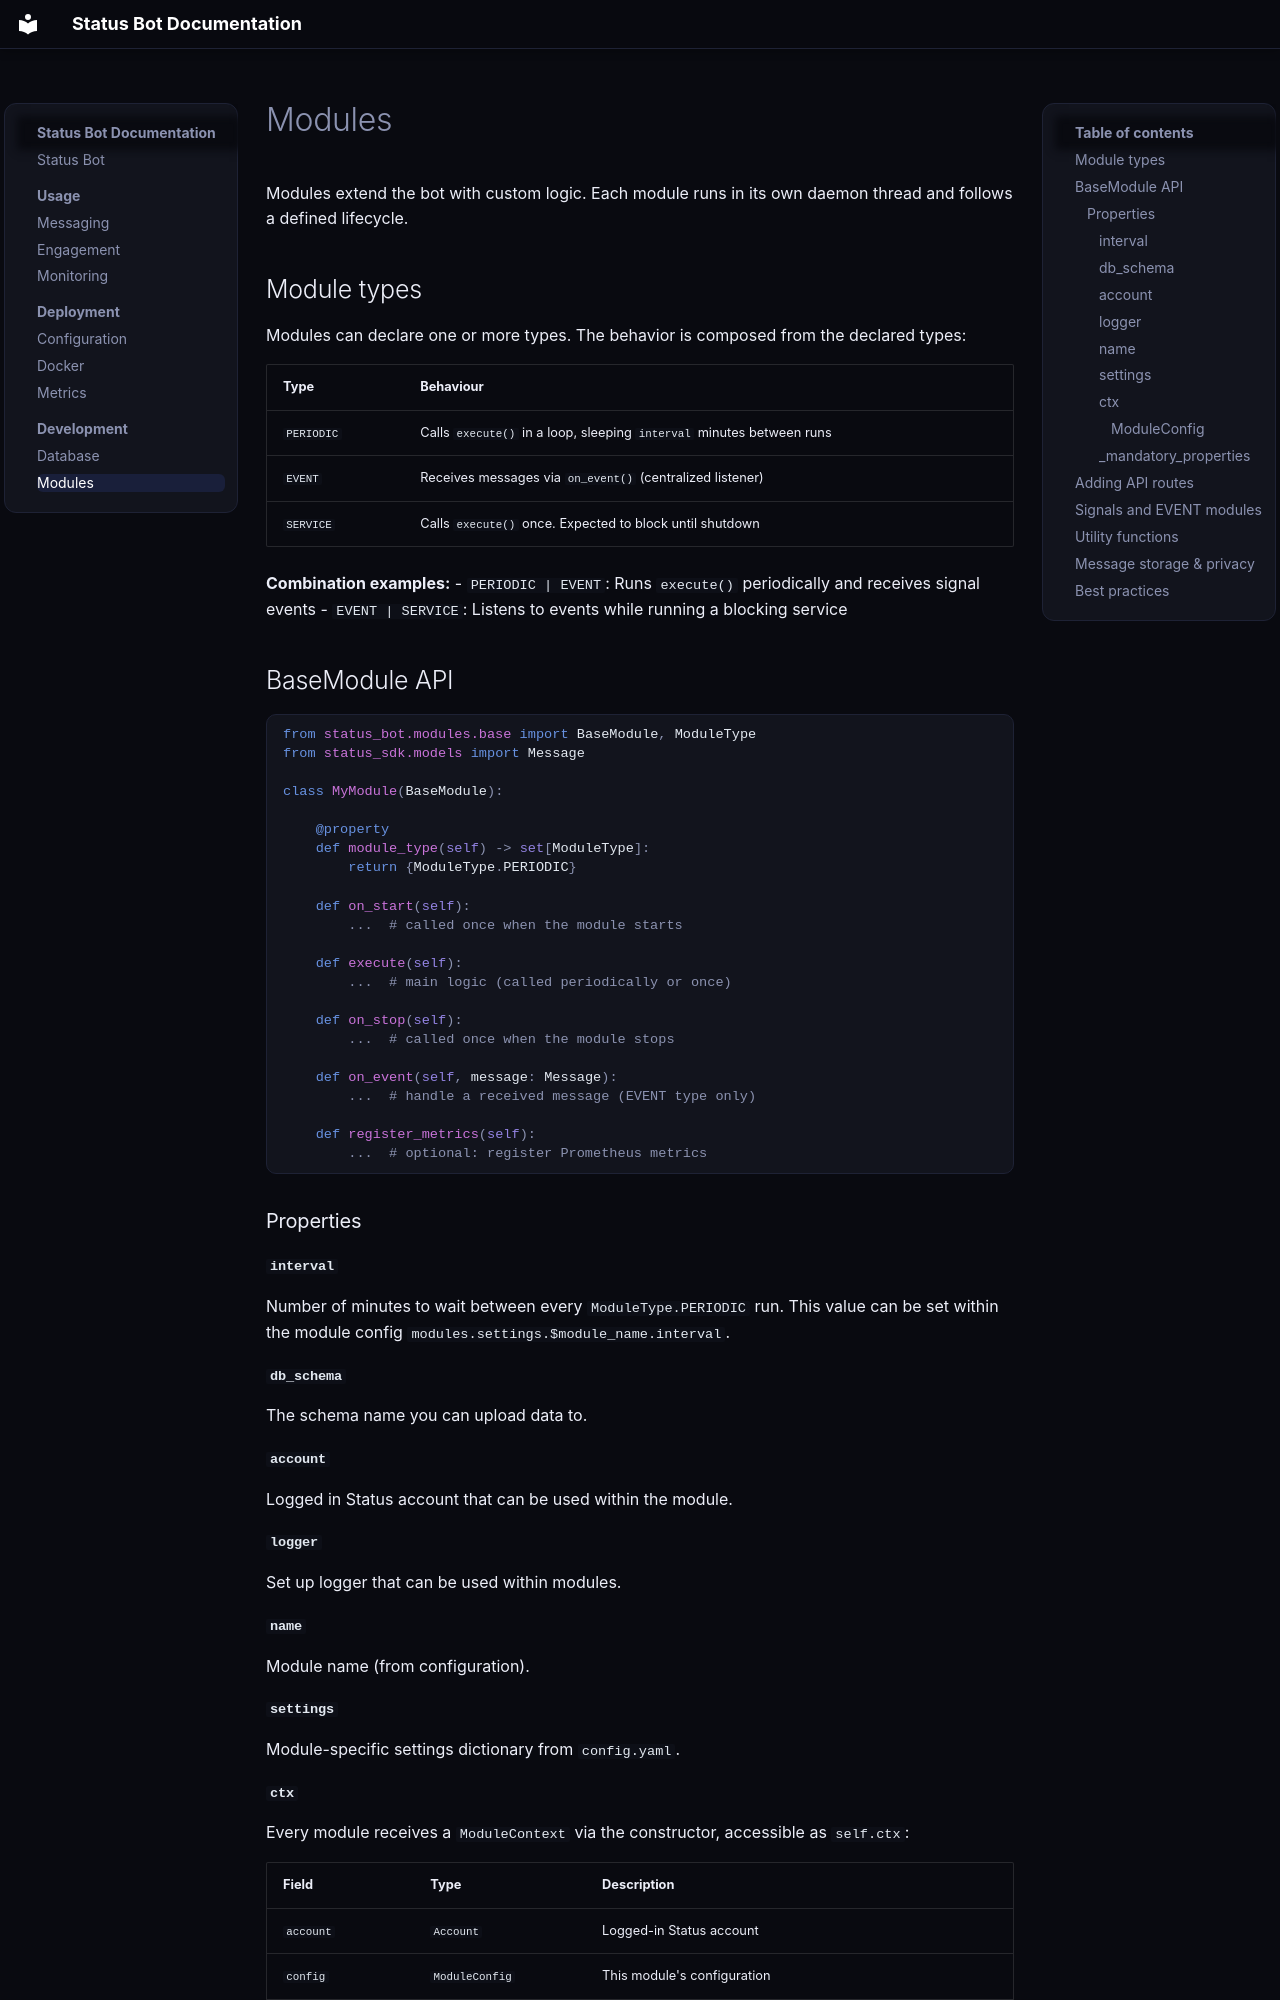

repository: status-im/status-bot · page: development/modules/index.html · generator: mkdocs

# Modules

Modules extend the bot with custom logic. Each module runs in its own daemon thread and follows a defined lifecycle.

## Module types

Modules can declare one or more types. The behavior is composed from the declared types:

| Type | Behaviour |
|------|-----------|
| `PERIODIC` | Calls `execute()` in a loop, sleeping `interval` minutes between runs |
| `EVENT` | Receives messages via `on_event()` (centralized listener) |
| `SERVICE` | Calls `execute()` once. Expected to block until shutdown |

**Combination examples:**
- `PERIODIC | EVENT`: Runs `execute()` periodically and receives signal events
- `EVENT | SERVICE`: Listens to events while running a blocking service

## BaseModule API

```python
from status_bot.modules.base import BaseModule, ModuleType
from status_sdk.models import Message

class MyModule(BaseModule):

    @property
    def module_type(self) -> set[ModuleType]:
        return {ModuleType.PERIODIC}

    def on_start(self):
        ...  # called once when the module starts

    def execute(self):
        ...  # main logic (called periodically or once)

    def on_stop(self):
        ...  # called once when the module stops

    def on_event(self, message: Message):
        ...  # handle a received message (EVENT type only)

    def register_metrics(self):
        ...  # optional: register Prometheus metrics
```
### Properties

#### `interval`

Number of minutes to wait between every `ModuleType.PERIODIC` run. This value can be set within the module config `modules.settings.$module_name.interval`.

#### `db_schema`

The schema name you can upload data to.

#### `account`

Logged in Status account that can be used within the module.

#### `logger`

Set up logger that can be used within modules.

#### `name`

Module name (from configuration).

#### `settings`

Module-specific settings dictionary from `config.yaml`.

#### `ctx`

Every module receives a `ModuleContext` via the constructor, accessible as `self.ctx`:

| Field | Type | Description |
|-------|------|-------------|
| `account` | `Account` | Logged-in Status account |
| `config` | `ModuleConfig` | This module's configuration |
| `db` | `Database / None` | Optional database connection (Postgres or SQLite) |
| `shared_state` | `dict` | Cross-module shared data |
| `stop_event` | `threading.Event` | Set when the bot is shutting down |

##### `ModuleConfig`

Each module receives only its own settings from `config.yaml`:

```python
self.ctx.config.name        # module identifier
self.ctx.config.interval    # minutes between PERIODIC runs
self.ctx.config.max_retries # restart attempts before permanent failure
self.ctx.config.settings    # dict of module-specific settings
```
